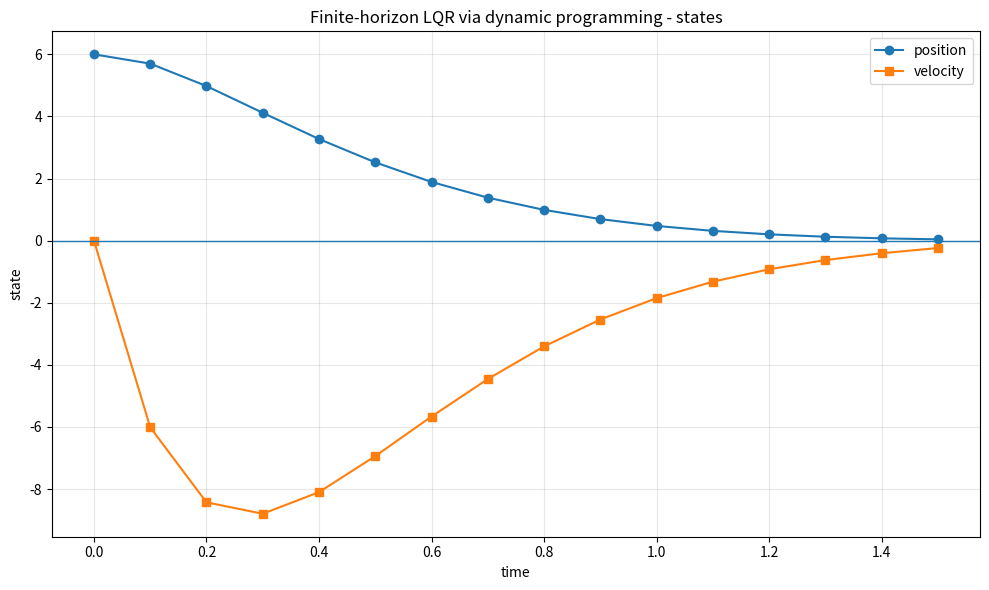
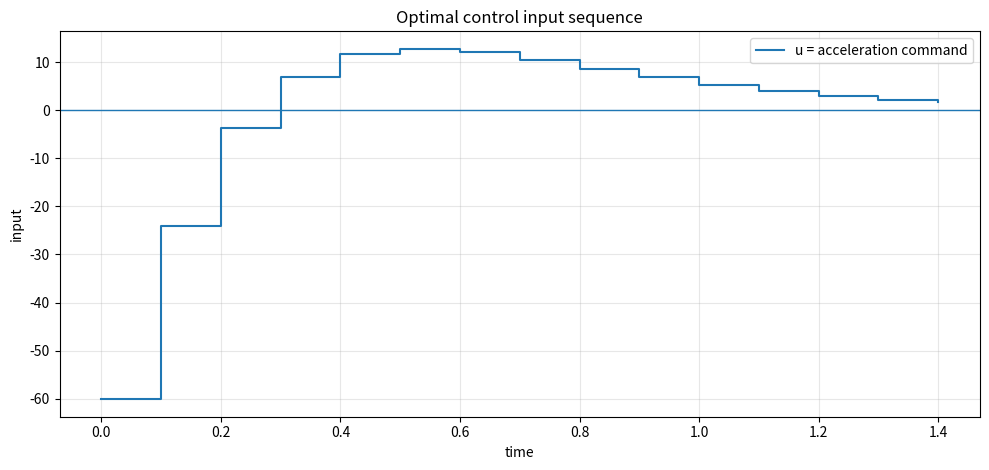
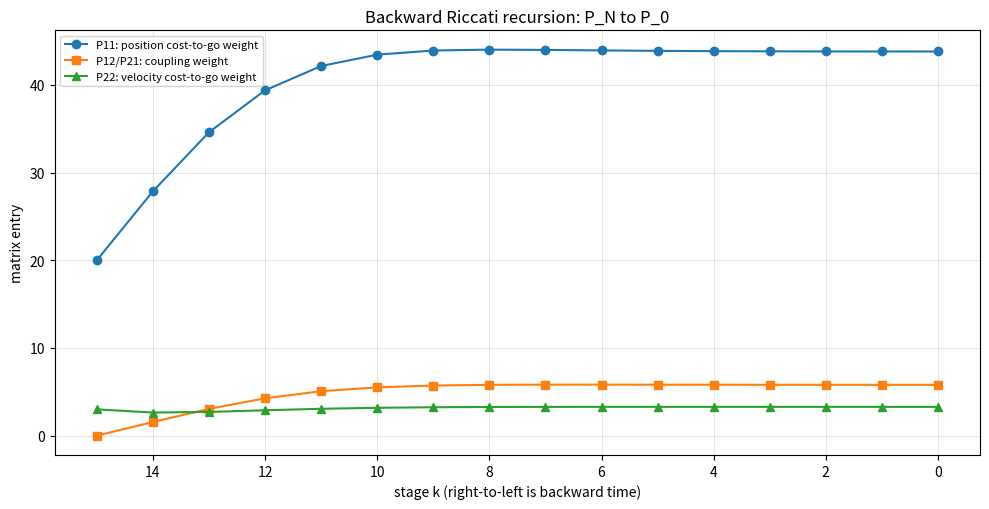
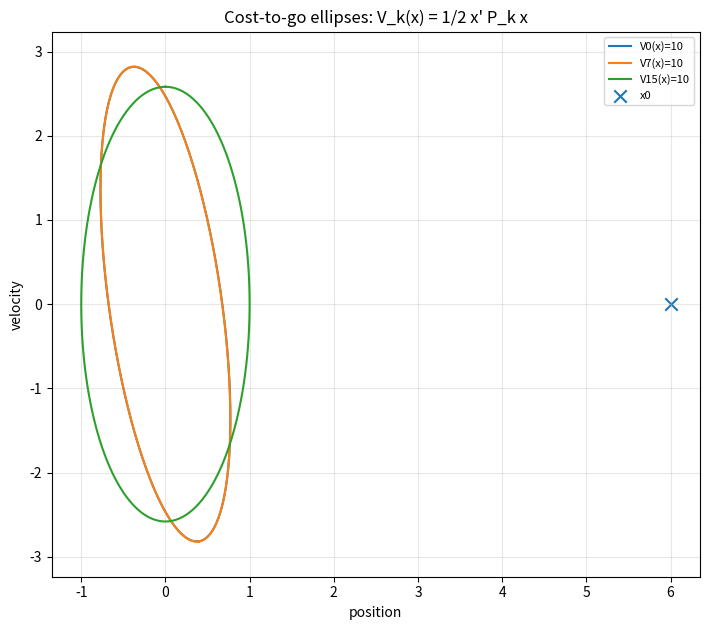

Python code for these plots, in order:
#!/usr/bin/env python3
# -*- coding: utf-8 -*-
from __future__ import annotations

"""
dynamic_programming.py

Sandbox for Rawlings/Mayne/Diehl Section 1.3.3: Dynamic Programming
Solution of the finite-horizon Linear Quadratic Regulator (LQR).

Purpose
-------
This script makes the Riccati iteration concrete. It shows that dynamic
programming is not magic: it is repeated completion of squares, working
backward from the terminal cost.

The model is the same simple discrete-time double integrator used in the
previous sandbox work:

    x(k+1) = A x(k) + B u(k)

where

    x1 = position
    x2 = velocity
    u  = acceleration command

For a finite horizon N, the cost is

    J = 1/2 sum_{k=0}^{N-1} [x(k)' Q x(k) + u(k)' R u(k)]
        + 1/2 x(N)' P_f x(N)

The dynamic-programming claim is that the optimal cost-to-go remains
quadratic:

    V_k(x) = 1/2 x' P_k x

and the matrices P_k are obtained by the backward Riccati recursion:

    P_k = Q + A' P_{k+1} A
          - A' P_{k+1} B (R + B' P_{k+1} B)^(-1) B' P_{k+1} A

The feedback gain at stage k is

    K_k = -(R + B' P_{k+1} B)^(-1) B' P_{k+1} A

and the optimal move is

    u(k) = K_k x(k)

Run examples
------------
From the repository root, package directory, or sandbox directory:

    python dynamic_programming.py
    python dynamic_programming.py --horizon 20 --x0 6 0 --show
    python dynamic_programming.py --horizon 8 --out-dir out/dynamic_programming

Outputs
-------
The script writes CSV files and MATLAB-style PNG plots:

    riccati_matrices.csv
    feedback_gains.csv
    closed_loop_trajectory.csv
    open_loop_optimal_plan.csv
    states_plot.png
    input_plot.png
    riccati_convergence_plot.png
    value_function_ellipses.png

Only NumPy and Matplotlib are required.
"""

from dataclasses import dataclass
from pathlib import Path
import argparse
import csv
import math
from typing import Iterable

import numpy as np


@dataclass(frozen=True)
class LQRProblem:
    """Finite-horizon discrete-time LQR problem data."""

    A: np.ndarray
    B: np.ndarray
    Q: np.ndarray
    R: np.ndarray
    Pf: np.ndarray
    N: int
    dt: float
    x0: np.ndarray
    state_names: tuple[str, ...]
    input_names: tuple[str, ...]

    @property
    def nx(self) -> int:
        return int(self.A.shape[0])

    @property
    def nu(self) -> int:
        return int(self.B.shape[1])


def make_double_integrator_problem(
    *,
    horizon: int = 15,
    dt: float = 0.1,
    x0: Iterable[float] = (6.0, 0.0),
    q_position: float = 8.0,
    q_velocity: float = 0.8,
    r_accel: float = 0.04,
    pf_position: float = 20.0,
    pf_velocity: float = 3.0,
) -> LQRProblem:
    """Create a discrete double-integrator finite-horizon LQR problem.

    The continuous intuition is:

        position_dot = velocity
        velocity_dot = acceleration

    Under zero-order-hold discretization with sample time dt:

        position(k+1) = position(k) + dt velocity(k) + 0.5 dt^2 u(k)
        velocity(k+1) = velocity(k) + dt u(k)
    """

    if horizon < 1:
        raise ValueError("horizon must be at least 1")
    if dt <= 0.0:
        raise ValueError("dt must be positive")

    A = np.array([[1.0, dt], [0.0, 1.0]], dtype=float)
    B = np.array([[0.5 * dt * dt], [dt]], dtype=float)
    Q = np.diag([q_position, q_velocity]).astype(float)
    R = np.array([[r_accel]], dtype=float)
    Pf = np.diag([pf_position, pf_velocity]).astype(float)
    x0_arr = np.asarray(tuple(x0), dtype=float)
    if x0_arr.shape != (2,):
        raise ValueError("x0 must contain exactly two values: position velocity")

    return LQRProblem(
        A=A,
        B=B,
        Q=Q,
        R=R,
        Pf=Pf,
        N=int(horizon),
        dt=float(dt),
        x0=x0_arr,
        state_names=("position", "velocity"),
        input_names=("acceleration_command",),
    )


def riccati_backward(problem: LQRProblem) -> tuple[list[np.ndarray], list[np.ndarray]]:
    """Compute P_k and K_k with the backward Riccati recursion.

    Returns
    -------
    P:
        List of length N + 1. P[k] is the cost-to-go matrix at stage k.
    K:
        List of length N. K[k] maps x(k) to u(k): u(k) = K[k] x(k).
    """

    A, B, Q, R, Pf, N = problem.A, problem.B, problem.Q, problem.R, problem.Pf, problem.N

    P: list[np.ndarray] = [np.zeros_like(Q) for _ in range(N + 1)]
    K: list[np.ndarray] = [np.zeros((problem.nu, problem.nx)) for _ in range(N)]

    P[N] = Pf.copy()
    for k in range(N - 1, -1, -1):
        S = R + B.T @ P[k + 1] @ B
        K[k] = -np.linalg.solve(S, B.T @ P[k + 1] @ A)
        P[k] = Q + A.T @ P[k + 1] @ A + A.T @ P[k + 1] @ B @ K[k]
        P[k] = 0.5 * (P[k] + P[k].T)  # remove tiny roundoff asymmetry

    return P, K


def rollout_feedback(problem: LQRProblem, K: list[np.ndarray]) -> tuple[np.ndarray, np.ndarray, np.ndarray]:
    """Roll the system forward using the time-varying optimal feedback gains."""

    X = np.zeros((problem.N + 1, problem.nx), dtype=float)
    U = np.zeros((problem.N, problem.nu), dtype=float)
    stage_cost = np.zeros(problem.N + 1, dtype=float)

    X[0] = problem.x0
    for k in range(problem.N):
        U[k] = K[k] @ X[k]
        stage_cost[k] = 0.5 * (X[k].T @ problem.Q @ X[k] + U[k].T @ problem.R @ U[k])
        X[k + 1] = problem.A @ X[k] + problem.B @ U[k]
    stage_cost[-1] = 0.5 * X[-1].T @ problem.Pf @ X[-1]
    return X, U, stage_cost


def build_condensed_prediction_matrices(problem: LQRProblem) -> tuple[np.ndarray, np.ndarray]:
    """Build X = M x0 + G U for simultaneous open-loop optimization.

    This is included as a sanity check. It solves the same finite-horizon
    problem in one large linear algebra step, then compares against the
    Riccati / DP result.
    """

    N, nx, nu = problem.N, problem.nx, problem.nu
    A, B = problem.A, problem.B

    M = np.zeros(((N + 1) * nx, nx), dtype=float)
    G = np.zeros(((N + 1) * nx, N * nu), dtype=float)

    for i in range(N + 1):
        M[i * nx : (i + 1) * nx, :] = np.linalg.matrix_power(A, i)
        for j in range(i):
            G[i * nx : (i + 1) * nx, j * nu : (j + 1) * nu] = np.linalg.matrix_power(A, i - 1 - j) @ B

    return M, G


def solve_condensed_open_loop(problem: LQRProblem) -> tuple[np.ndarray, np.ndarray, float]:
    """Solve the finite-horizon LQR by one simultaneous quadratic program.

    Since this sandbox is unconstrained, the QP has a closed-form solution.
    The solution is used to prove that the Riccati recursion is producing the
    same optimal input sequence.
    """

    N, nx, nu = problem.N, problem.nx, problem.nu
    M, G = build_condensed_prediction_matrices(problem)

    Qbar = np.zeros(((N + 1) * nx, (N + 1) * nx), dtype=float)
    for k in range(N):
        Qbar[k * nx : (k + 1) * nx, k * nx : (k + 1) * nx] = problem.Q
    Qbar[N * nx : (N + 1) * nx, N * nx : (N + 1) * nx] = problem.Pf

    Rbar = np.kron(np.eye(N), problem.R)
    H = G.T @ Qbar @ G + Rbar
    g = G.T @ Qbar @ M @ problem.x0

    U_flat = -np.linalg.solve(H, g)
    X_flat = M @ problem.x0 + G @ U_flat
    U = U_flat.reshape(N, nu)
    X = X_flat.reshape(N + 1, nx)
    cost = 0.5 * (X_flat.T @ Qbar @ X_flat + U_flat.T @ Rbar @ U_flat)
    return X, U, float(cost)


def cost_from_trajectory(problem: LQRProblem, X: np.ndarray, U: np.ndarray) -> float:
    """Evaluate the finite-horizon LQR objective for a trajectory."""

    total = 0.0
    for k in range(problem.N):
        total += 0.5 * float(X[k].T @ problem.Q @ X[k] + U[k].T @ problem.R @ U[k])
    total += 0.5 * float(X[-1].T @ problem.Pf @ X[-1])
    return total


def value_function(problem: LQRProblem, P: list[np.ndarray], k: int, x: np.ndarray) -> float:
    """Return V_k(x) = 1/2 x' P_k x."""

    return 0.5 * float(x.T @ P[k] @ x)


def one_step_completion_of_squares_demo(problem: LQRProblem, P_next: np.ndarray, x: np.ndarray) -> dict[str, np.ndarray | float]:
    """Show the local one-step minimization that produces K.

    Given V_{k+1}(x_next) = 1/2 x_next' P_next x_next, minimize

        1/2 x'Qx + 1/2 u'Ru + 1/2(Ax+Bu)'P_next(Ax+Bu)

    with respect to u. The minimizer is u = Kx.
    """

    A, B, Q, R = problem.A, problem.B, problem.Q, problem.R
    S = R + B.T @ P_next @ B
    F = B.T @ P_next @ A
    K = -np.linalg.solve(S, F)
    u_star = K @ x

    def local_cost(u: np.ndarray) -> float:
        x_next = A @ x + B @ u
        return 0.5 * float(x.T @ Q @ x + u.T @ R @ u + x_next.T @ P_next @ x_next)

    return {
        "S": S,
        "F": F,
        "K": K,
        "x": x,
        "u_star": u_star,
        "local_cost_at_u_star": local_cost(u_star),
        "local_cost_at_zero_u": local_cost(np.zeros(problem.nu)),
        "local_cost_at_positive_u": local_cost(np.array([1.0])),
        "local_cost_at_negative_u": local_cost(np.array([-1.0])),
    }


def write_csv(path: Path, header: list[str], rows: Iterable[Iterable[float | int | str]]) -> None:
    path.parent.mkdir(parents=True, exist_ok=True)
    with path.open("w", newline="", encoding="utf-8") as f:
        writer = csv.writer(f)
        writer.writerow(header)
        writer.writerows(rows)


def save_outputs(problem: LQRProblem, P: list[np.ndarray], K: list[np.ndarray], X: np.ndarray, U: np.ndarray, X_open: np.ndarray, U_open: np.ndarray, out_dir: Path, show: bool = False) -> dict[str, Path]:
    """Save CSV and plots."""

    out_dir.mkdir(parents=True, exist_ok=True)
    files: dict[str, Path] = {}

    riccati_rows = []
    for k, Pk in enumerate(P):
        riccati_rows.append([k, Pk[0, 0], Pk[0, 1], Pk[1, 0], Pk[1, 1], np.linalg.det(Pk), max(np.linalg.eigvals(Pk).real)])
    files["riccati_csv"] = out_dir / "riccati_matrices.csv"
    write_csv(files["riccati_csv"], ["k", "P11", "P12", "P21", "P22", "det_P", "max_eig_P"], riccati_rows)

    gain_rows = []
    for k, Kk in enumerate(K):
        gain_rows.append([k, Kk[0, 0], Kk[0, 1]])
    files["gains_csv"] = out_dir / "feedback_gains.csv"
    write_csv(files["gains_csv"], ["k", "K_position", "K_velocity"], gain_rows)

    state_rows = []
    for k in range(problem.N + 1):
        u = U[k, 0] if k < problem.N else ""
        state_rows.append([k, k * problem.dt, X[k, 0], X[k, 1], u])
    files["closed_loop_csv"] = out_dir / "closed_loop_trajectory.csv"
    write_csv(files["closed_loop_csv"], ["k", "time", "position", "velocity", "acceleration_command"], state_rows)

    open_rows = []
    for k in range(problem.N + 1):
        u = U_open[k, 0] if k < problem.N else ""
        open_rows.append([k, k * problem.dt, X_open[k, 0], X_open[k, 1], u])
    files["open_loop_csv"] = out_dir / "open_loop_optimal_plan.csv"
    write_csv(files["open_loop_csv"], ["k", "time", "position", "velocity", "acceleration_command"], open_rows)

    import matplotlib.pyplot as plt

    time_x = np.arange(problem.N + 1) * problem.dt
    time_u = np.arange(problem.N) * problem.dt

    fig, ax = plt.subplots(figsize=(10, 6))
    ax.plot(time_x, X[:, 0], marker="o", label="position")
    ax.plot(time_x, X[:, 1], marker="s", label="velocity")
    ax.axhline(0.0, linewidth=1.0)
    ax.set_title("Finite-horizon LQR via dynamic programming - states")
    ax.set_xlabel("time")
    ax.set_ylabel("state")
    ax.grid(True, alpha=0.3)
    ax.legend(loc="best")
    fig.tight_layout()
    files["states_plot"] = out_dir / "states_plot.png"
    fig.savefig(files["states_plot"], dpi=160)
    if show:
        plt.show()
    plt.close(fig)

    fig, ax = plt.subplots(figsize=(10, 4.8))
    ax.step(time_u, U[:, 0], where="post", label="u = acceleration command")
    ax.axhline(0.0, linewidth=1.0)
    ax.set_title("Optimal control input sequence")
    ax.set_xlabel("time")
    ax.set_ylabel("input")
    ax.grid(True, alpha=0.3)
    ax.legend(loc="best")
    fig.tight_layout()
    files["input_plot"] = out_dir / "input_plot.png"
    fig.savefig(files["input_plot"], dpi=160)
    if show:
        plt.show()
    plt.close(fig)

    fig, ax = plt.subplots(figsize=(10, 5.2))
    k_grid = np.arange(problem.N + 1)
    ax.plot(k_grid, [Pk[0, 0] for Pk in P], marker="o", label="P11: position cost-to-go weight")
    ax.plot(k_grid, [Pk[0, 1] for Pk in P], marker="s", label="P12/P21: coupling weight")
    ax.plot(k_grid, [Pk[1, 1] for Pk in P], marker="^", label="P22: velocity cost-to-go weight")
    ax.invert_xaxis()
    ax.set_title("Backward Riccati recursion: P_N to P_0")
    ax.set_xlabel("stage k (right-to-left is backward time)")
    ax.set_ylabel("matrix entry")
    ax.grid(True, alpha=0.3)
    ax.legend(loc="best", fontsize=8)
    fig.tight_layout()
    files["riccati_plot"] = out_dir / "riccati_convergence_plot.png"
    fig.savefig(files["riccati_plot"], dpi=160)
    if show:
        plt.show()
    plt.close(fig)

    fig, ax = plt.subplots(figsize=(7.2, 6.4))
    theta = np.linspace(0.0, 2.0 * math.pi, 300)
    unit = np.vstack([np.cos(theta), np.sin(theta)])
    levels = [(0, "V0(x)=10"), (problem.N // 2, f"V{problem.N // 2}(x)=10"), (problem.N, f"V{problem.N}(x)=10")]
    for k, label in levels:
        Pk = P[k]
        vals, vecs = np.linalg.eigh(Pk)
        vals = np.maximum(vals, 1e-12)
        radius = np.sqrt(2.0 * 10.0 / vals)
        ellipse = vecs @ (radius.reshape(2, 1) * unit)
        ax.plot(ellipse[0], ellipse[1], label=label)
    ax.scatter([problem.x0[0]], [problem.x0[1]], marker="x", s=80, label="x0")
    ax.set_title("Cost-to-go ellipses: V_k(x) = 1/2 x' P_k x")
    ax.set_xlabel("position")
    ax.set_ylabel("velocity")
    ax.grid(True, alpha=0.3)
    ax.axis("equal")
    ax.legend(loc="best", fontsize=8)
    fig.tight_layout()
    files["ellipses_plot"] = out_dir / "value_function_ellipses.png"
    fig.savefig(files["ellipses_plot"], dpi=160)
    if show:
        plt.show()
    plt.close(fig)

    return files


def print_matrix(name: str, M: np.ndarray) -> None:
    """Pretty-print a small matrix."""

    print(f"{name} =")
    with np.printoptions(precision=6, suppress=True):
        print(M)


def run(args: argparse.Namespace) -> int:
    problem = make_double_integrator_problem(
        horizon=args.horizon,
        dt=args.dt,
        x0=args.x0,
        q_position=args.q_position,
        q_velocity=args.q_velocity,
        r_accel=args.r_accel,
        pf_position=args.pf_position,
        pf_velocity=args.pf_velocity,
    )

    P, K = riccati_backward(problem)
    X, U, stage_cost = rollout_feedback(problem, K)
    dp_cost = cost_from_trajectory(problem, X, U)
    value_cost = value_function(problem, P, 0, problem.x0)
    X_open, U_open, condensed_cost = solve_condensed_open_loop(problem)

    demo = one_step_completion_of_squares_demo(problem, P[1], problem.x0)

    out_dir = Path(args.out_dir).expanduser().resolve()
    files = save_outputs(problem, P, K, X, U, X_open, U_open, out_dir, show=args.show)

    print("\nDynamic Programming / Riccati sandbox complete")
    print("=" * 60)
    print("System: discrete double integrator")
    print("States: x1 = position, x2 = velocity")
    print("Input : u = acceleration command")
    print(f"Horizon N = {problem.N}")
    print(f"Sample time dt = {problem.dt}")
    print_matrix("A", problem.A)
    print_matrix("B", problem.B)
    print_matrix("Q", problem.Q)
    print_matrix("R", problem.R)
    print_matrix("Pf", problem.Pf)

    print("\nRiccati idea in one sentence:")
    print("  start at terminal cost P_N = Pf, then move backward and ask:")
    print("  if tomorrow's cost is 1/2 x' P_{k+1} x, what is today's best u?")

    print("\nFirst few backward objects")
    print("-" * 60)
    print_matrix("P_N", P[-1])
    print_matrix("P_0", P[0])
    print_matrix("K_0", K[0])
    if problem.N > 1:
        print_matrix("K_1", K[1])
    print_matrix("K_{N-1}", K[-1])

    print("\nOne-step completion-of-squares demo at k=0")
    print("-" * 60)
    print_matrix("S = R + B' P_1 B", np.asarray(demo["S"]))
    print_matrix("F = B' P_1 A", np.asarray(demo["F"]))
    print_matrix("K = -S^{-1} F", np.asarray(demo["K"]))
    print_matrix("x0", np.asarray(demo["x"]))
    print_matrix("u* = K x0", np.asarray(demo["u_star"]))
    print(f"local cost at u*  : {demo['local_cost_at_u_star']:.8f}")
    print(f"local cost at u=0 : {demo['local_cost_at_zero_u']:.8f}")
    print(f"local cost at u=+1: {demo['local_cost_at_positive_u']:.8f}")
    print(f"local cost at u=-1: {demo['local_cost_at_negative_u']:.8f}")

    print("\nSanity checks")
    print("-" * 60)
    print(f"Cost from closed-loop DP rollout       : {dp_cost:.10f}")
    print(f"Value function V0(x0) = 1/2 x0'P0x0   : {value_cost:.10f}")
    print(f"Cost from simultaneous open-loop solve : {condensed_cost:.10f}")
    print(f"max |U_DP - U_open_loop|               : {np.max(np.abs(U - U_open)):.3e}")
    print(f"max |X_DP - X_open_loop|               : {np.max(np.abs(X - X_open)):.3e}")

    print("\nFinal state after applying all finite-horizon gains")
    print("-" * 60)
    print_matrix("x_N", X[-1])
    print(f"total stage + terminal cost: {stage_cost.sum():.10f}")

    print("\nFiles")
    print("-" * 60)
    for label, path in files.items():
        print(f"{label:<18}: {path}")

    return 0


def build_parser() -> argparse.ArgumentParser:
    parser = argparse.ArgumentParser(
        description="Sandbox Rawlings Section 1.3.3 dynamic programming / Riccati iteration.",
    )
    parser.add_argument("--horizon", type=int, default=15, help="Finite horizon N")
    parser.add_argument("--dt", type=float, default=0.1, help="Sample time")
    parser.add_argument("--x0", type=float, nargs=2, default=(6.0, 0.0), metavar=("POSITION", "VELOCITY"), help="Initial state")
    parser.add_argument("--q-position", type=float, default=8.0, help="Q weight on position")
    parser.add_argument("--q-velocity", type=float, default=0.8, help="Q weight on velocity")
    parser.add_argument("--r-accel", type=float, default=0.04, help="R weight on acceleration command")
    parser.add_argument("--pf-position", type=float, default=20.0, help="Terminal weight on position")
    parser.add_argument("--pf-velocity", type=float, default=3.0, help="Terminal weight on velocity")
    parser.add_argument("--out-dir", default="out/dynamic_programming", help="Output directory for CSV and plots")
    parser.add_argument("--show", action="store_true", help="Show Matplotlib figures interactively")
    return parser


def main(argv: list[str] | None = None) -> int:
    parser = build_parser()
    args = parser.parse_args(argv)
    return run(args)


if __name__ == "__main__":
    raise SystemExit(main())
